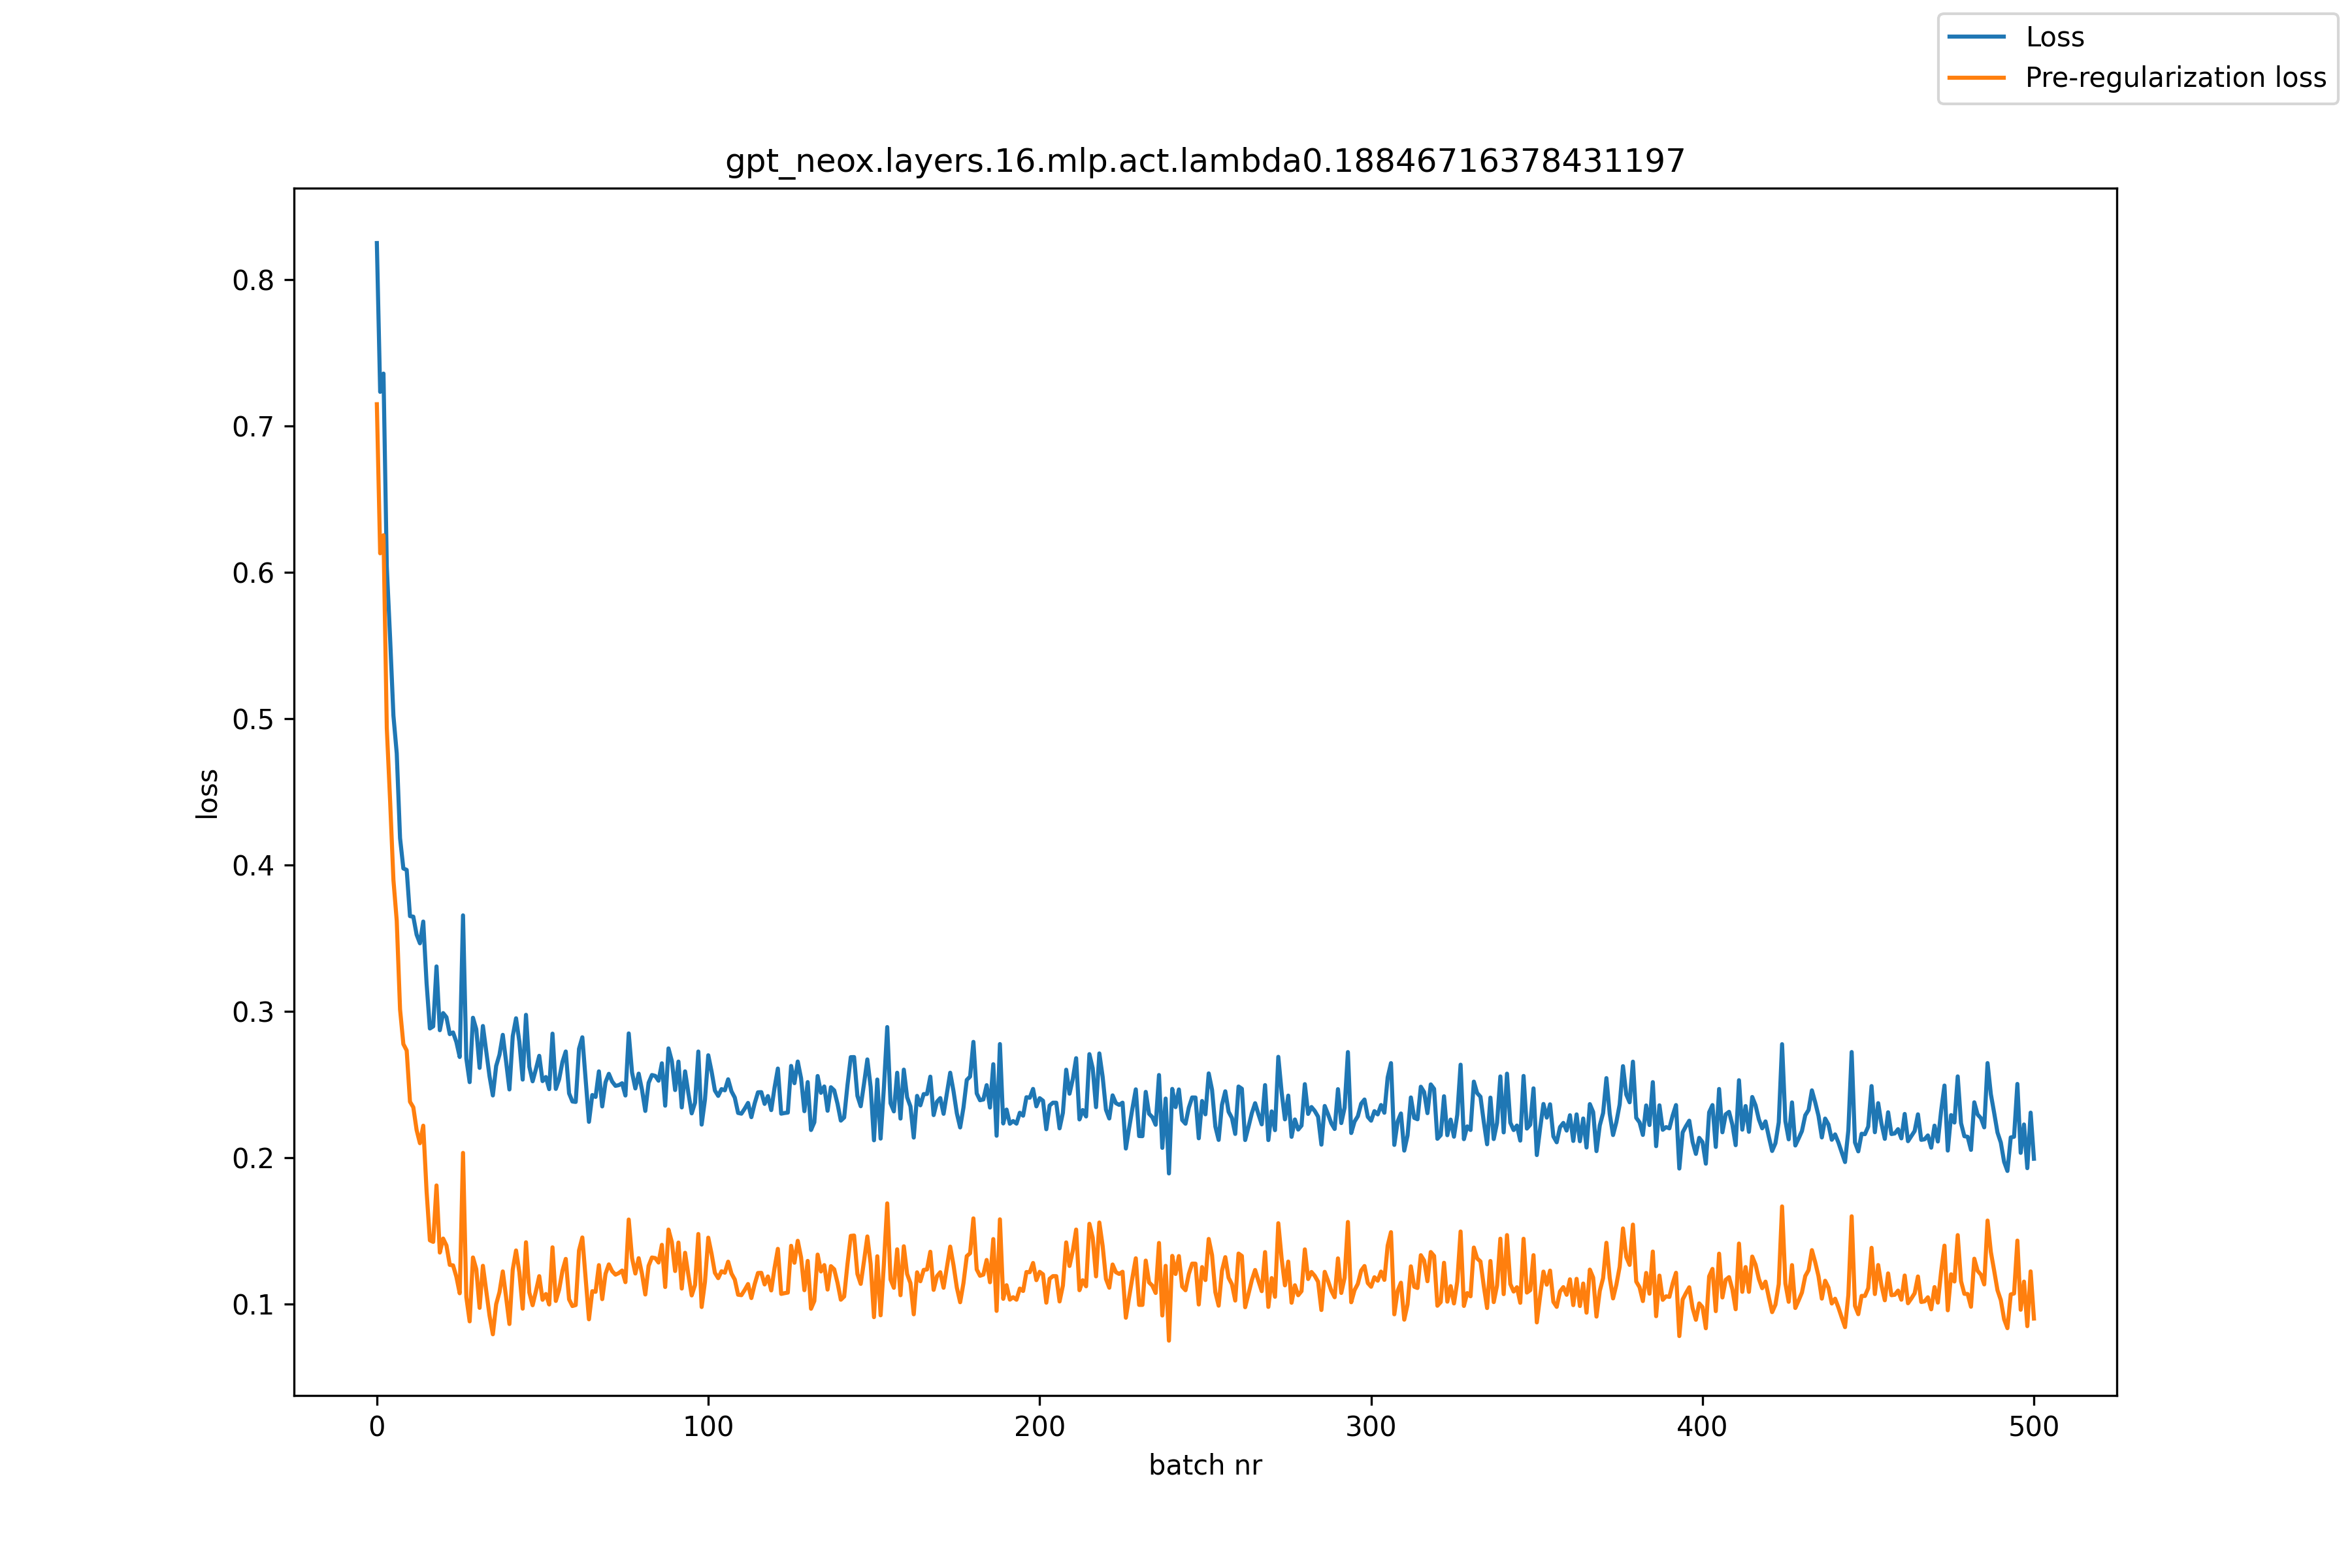

The table this chart was drawn from, first rows:
, loss, pre_reg_loss
0, 0.8248, 0.7147
1, 0.7231, 0.6128
2, 0.7356, 0.6252
3, 0.6037, 0.4933
4, 0.5548, 0.4438
5, 0.502, 0.3897
6, 0.4762, 0.3618
7, 0.4183, 0.3013
8, 0.3975, 0.2776
9, 0.3966, 0.2732
10, 0.365, 0.2382
11, 0.3646, 0.2344
12, 0.3523, 0.2188
13, 0.3464, 0.2098
14, 0.3613, 0.2218
15, 0.3193, 0.1772
16, 0.2882, 0.1435
17, 0.2896, 0.1424
18, 0.3306, 0.181
19, 0.287, 0.1351
20, 0.2987, 0.1447
21, 0.2959, 0.14
22, 0.2844, 0.1267
23, 0.2855, 0.1264
24, 0.2789, 0.1185
25, 0.2687, 0.1073
26, 0.3655, 0.2032
27, 0.2676, 0.1047
28, 0.2515, 0.08811
29, 0.2955, 0.1318
30, 0.2877, 0.1238
31, 0.2613, 0.09734
32, 0.2899, 0.1261
33, 0.2729, 0.1092
34, 0.2555, 0.09205
35, 0.2425, 0.07929
36, 0.2626, 0.09988
37, 0.2703, 0.1081
38, 0.2839, 0.1222
39, 0.2655, 0.1046
40, 0.2466, 0.08631
41, 0.2829, 0.1234
42, 0.2952, 0.1365
43, 0.2792, 0.1216
44, 0.2533, 0.0968
45, 0.2975, 0.1422
46, 0.2621, 0.1079
47, 0.2521, 0.09913
48, 0.2605, 0.1088
49, 0.2695, 0.119
50, 0.2523, 0.1029
51, 0.255, 0.1068
52, 0.2468, 0.09963
53, 0.2847, 0.1387
54, 0.2469, 0.1021
55, 0.2535, 0.1098
56, 0.2654, 0.1227
57, 0.2725, 0.1308
58, 0.2439, 0.1032
59, 0.2383, 0.09858
... 441 more rows
